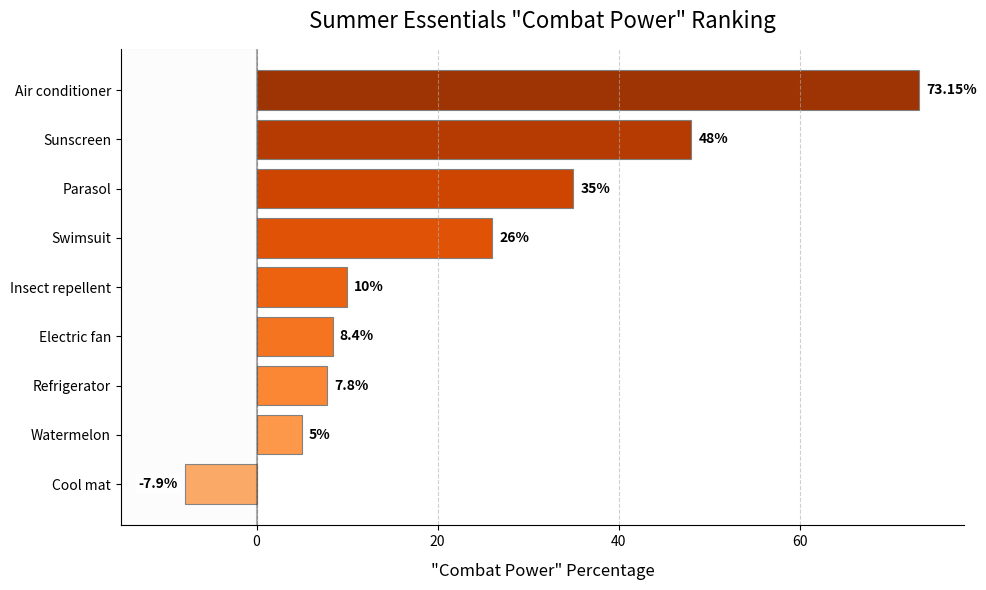

Source code (Python):
import matplotlib.pyplot as plt
import numpy as np

# Names of summer essentials
labels = ['Air conditioner', 'Sunscreen', 'Parasol', 'Swimsuit', 'Insect repellent', 'Electric fan', 'Refrigerator', 'Watermelon', 'Cool mat']
# Corresponding "combat power" percentage data
values = [73.15, 48, 35, 26, 10, 8.4, 7.8, 5, -7.9]

# Data sorting (ascending order, but will be reversed when plotting to make larger values on top)
sorted_data = sorted(zip(values, labels), reverse=False)
values, labels = zip(*sorted_data)

# Create a canvas
fig, ax = plt.subplots(figsize=(10, 6))

# Set gradient color bars (darker color for larger values)
colors = plt.cm.Oranges(np.linspace(0.4, 0.9, len(values)))

# Draw a beautified horizontal bar chart
bars = ax.barh(labels, values, color=colors, edgecolor='gray', linewidth=0.8)

# Set the X-axis range (Key modification: extend negatively to -15)
ax.set_xlim(-15, max(values) + 5)

# Add background grid lines
ax.grid(axis='x', linestyle='--', alpha=0.6)

# Set the title and labels
ax.set_title('Summer Essentials "Combat Power" Ranking', fontsize=16, pad=15)
ax.set_xlabel('"Combat Power" Percentage', fontsize=12, labelpad=10)

# Adjust the tick and label styles
ax.tick_params(axis='both', which='major', labelsize=10)
ax.spines['top'].set_visible(False)
ax.spines['right'].set_visible(False)

# Optimize the data label positions (adjust according to the new X-axis range)
for bar, value in zip(bars, values):
    # Adjust the position of positive value labels and increase the spacing
    x_pos = value + 0.8 if value > 0 else value - 0.8
    # Adjust the position of negative value labels according to the X-axis range
    ax.text(x_pos,
            bar.get_y() + bar.get_height()/2,
            f'{value}%',
            ha='left' if value > 0 else 'right',
            va='center',
            fontweight='bold',
            bbox=dict(facecolor='white', alpha=0.8, edgecolor='none', pad=2))

# Add a reference line (at the 0 position)
ax.axvline(x=0, color='black', linestyle='-', alpha=0.3)

# Add a background color to the negative area (optional beautification)
ax.axvspan(-15, 0, alpha=0.05, color='lightgray')

# Adjust the layout
plt.tight_layout()

# Display the chart
plt.show()
